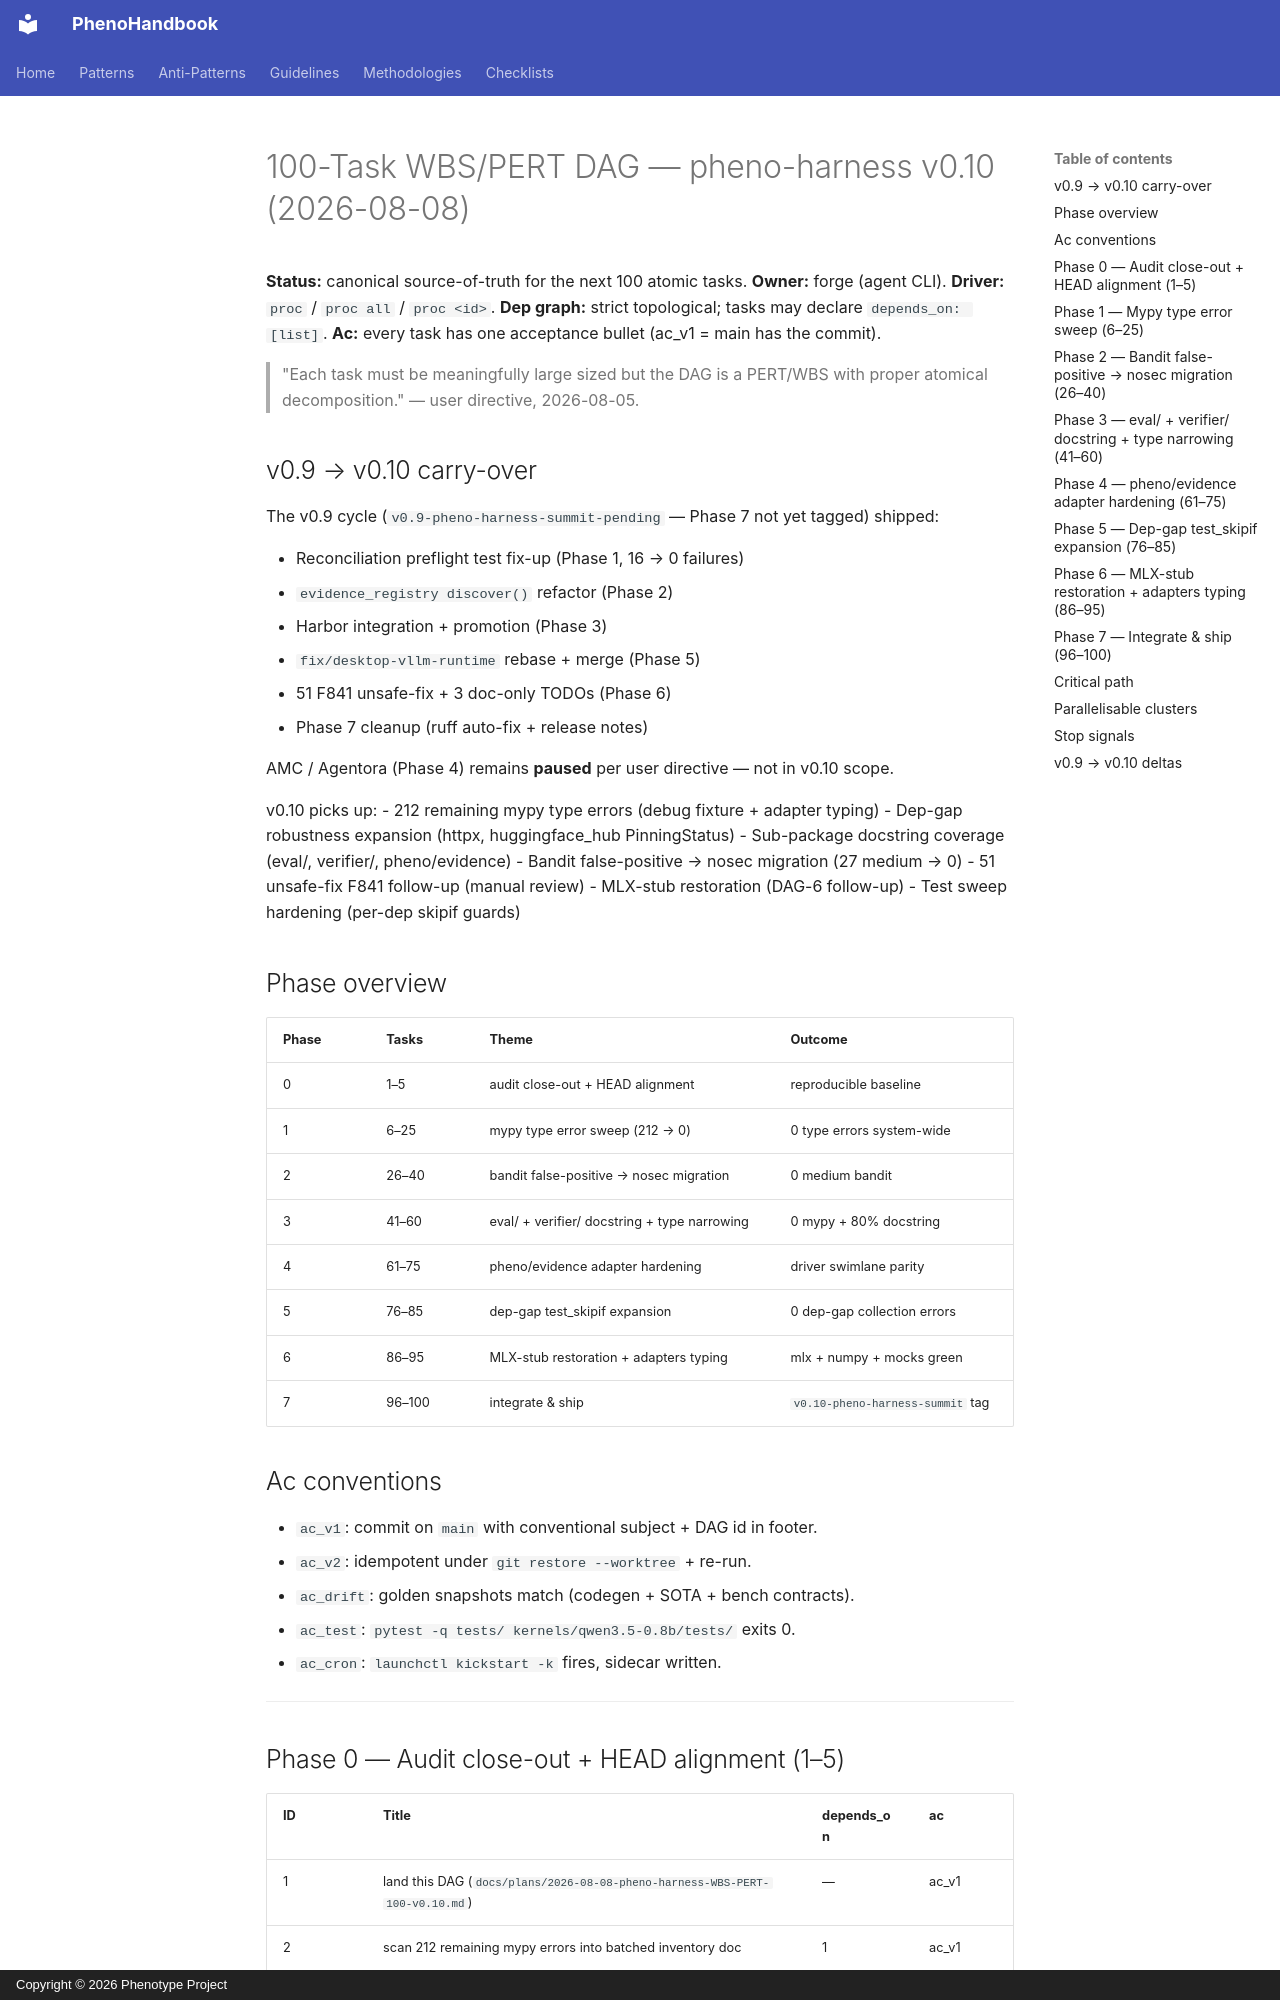

repository: KooshaPari/PhenoShared · page: plans/2026-08-08-pheno-harness-WBS-PERT-100-v0.10/index.html · generator: mkdocs · copyright: Copyright © 2026 Phenotype Project

# 100-Task WBS/PERT DAG — pheno-harness v0.10 (2026-08-08)

**Status:** canonical source-of-truth for the next 100 atomic tasks.
**Owner:** forge (agent CLI). **Driver:** `proc` / `proc all` / `proc <id>`.
**Dep graph:** strict topological; tasks may declare `depends_on: [list]`.
**Ac:** every task has one acceptance bullet (ac_v1 = main has the commit).

> "Each task must be meaningfully large sized but the DAG is a PERT/WBS
> with proper atomical decomposition." — user directive, 2026-08-05.

## v0.9 → v0.10 carry-over

The v0.9 cycle (`v0.9-pheno-harness-summit-pending` — Phase 7 not yet
tagged) shipped:

- Reconciliation preflight test fix-up (Phase 1, 16 → 0 failures)
- `evidence_registry discover()` refactor (Phase 2)
- Harbor integration + promotion (Phase 3)
- `fix/desktop-vllm-runtime` rebase + merge (Phase 5)
- 51 F841 unsafe-fix + 3 doc-only TODOs (Phase 6)
- Phase 7 cleanup (ruff auto-fix + release notes)

AMC / Agentora (Phase 4) remains **paused** per user directive — not in
v0.10 scope.

v0.10 picks up:
- 212 remaining mypy type errors (debug fixture + adapter typing)
- Dep-gap robustness expansion (httpx, huggingface_hub PinningStatus)
- Sub-package docstring coverage (eval/, verifier/, pheno/evidence)
- Bandit false-positive → nosec migration (27 medium → 0)
- 51 unsafe-fix F841 follow-up (manual review)
- MLX-stub restoration (DAG-6 follow-up)
- Test sweep hardening (per-dep skipif guards)

## Phase overview

| Phase | Tasks | Theme | Outcome |
|-------|-------|-------|---------|
| 0 | 1–5 | audit close-out + HEAD alignment | reproducible baseline |
| 1 | 6–25 | mypy type error sweep (212 → 0) | 0 type errors system-wide |
| 2 | 26–40 | bandit false-positive → nosec migration | 0 medium bandit |
| 3 | 41–60 | eval/ + verifier/ docstring + type narrowing | 0 mypy + 80% docstring |
| 4 | 61–75 | pheno/evidence adapter hardening | driver swimlane parity |
| 5 | 76–85 | dep-gap test_skipif expansion | 0 dep-gap collection errors |
| 6 | 86–95 | MLX-stub restoration + adapters typing | mlx + numpy + mocks green |
| 7 | 96–100 | integrate & ship | `v0.10-pheno-harness-summit` tag |

## Ac conventions

- `ac_v1`: commit on `main` with conventional subject + DAG id in footer.
- `ac_v2`: idempotent under `git restore --worktree` + re-run.
- `ac_drift`: golden snapshots match (codegen + SOTA + bench contracts).
- `ac_test`: `pytest -q tests/ kernels/qwen3.5-0.8b/tests/` exits 0.
- `ac_cron`: `launchctl kickstart -k` fires, sidecar written.

---
